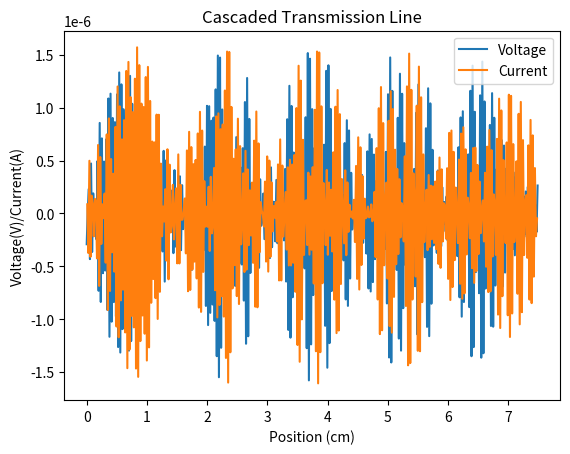
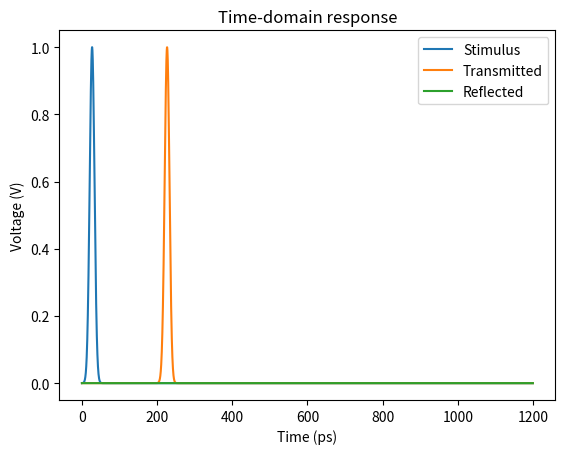
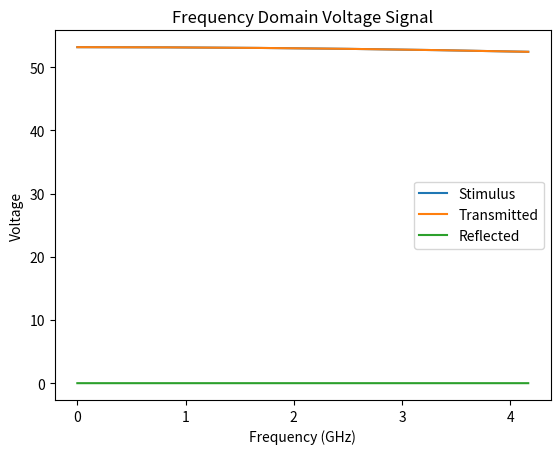
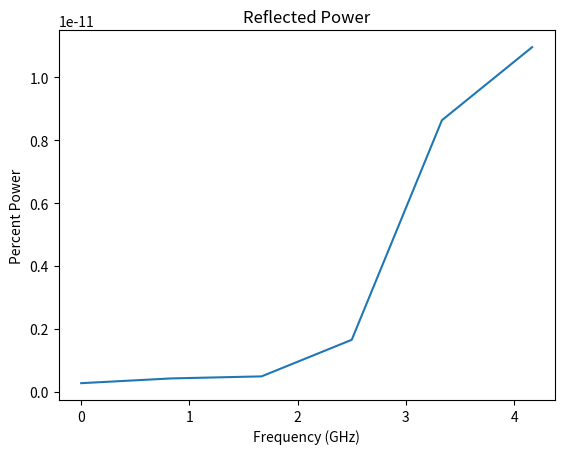
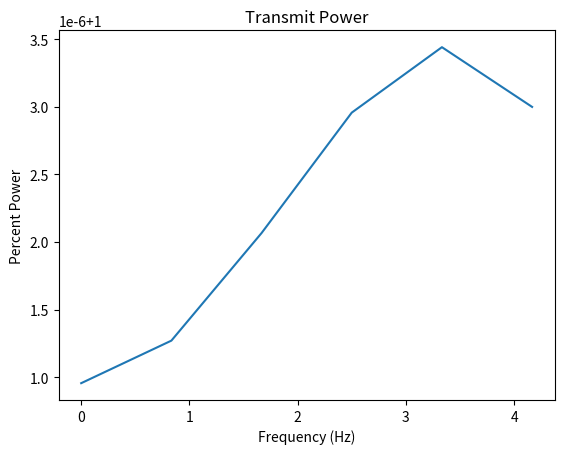
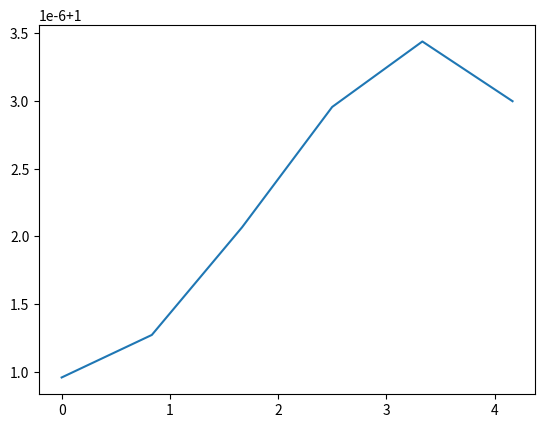
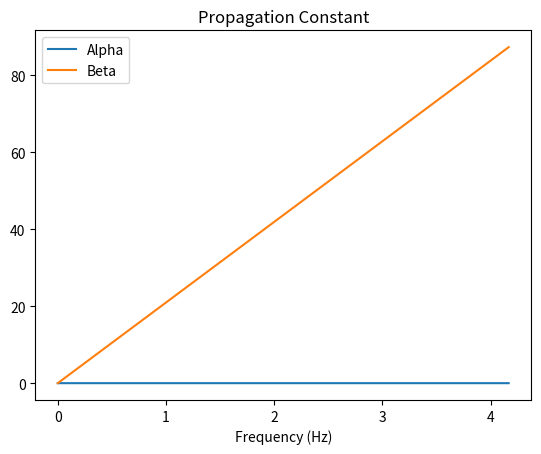
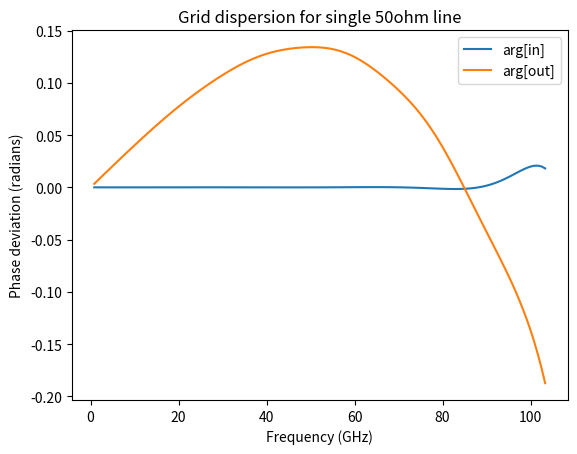

These figures' Python source, in order:
import numpy as np
import matplotlib.pyplot as plt
from numpy import sqrt
from math import ceil
from math import sqrt
from numpy import log

ps = 1E-12
c = 3E8

delta_t = 0.3 * ps  # time step
delta_x = c * delta_t * 2   #cm

# these need to be global in order to extract dispersion
tau = 30 * delta_t  # 30
t0 = 3 * tau


def stimulus(t):
    return np.exp(-((t - t0) / tau) ** 2)


#stimulus_index = 20  # round(num_points / 2)


def calc_i_next(i_prev, v_now, L):
    return i_prev - (delta_t / (L * delta_x)) * (v_now[1:] - v_now[0:-1])


def calc_v_next(v_prev, i_now, v_next_left, v_next_right, C):
    result = v_prev[1:-1] - (delta_t / (C * delta_x)) * (i_now[1:] - i_now[0:-1])
    return np.concatenate((np.array([v_next_left]),
                           result,
                           np.array([v_next_right])))


class TransmissionLine:
    def __init__(self, z0, Er, length_cm):
        self.z0 = z0   # characteristic impedance
        self.vp = c / np.sqrt(Er)  # propagation velocity
        self.L = self.z0 / self.vp  # pul inductance (H/m)
        self.C = 1 / (self.z0 * self.vp)  # cap pul  (F/m)
        # number of spatial steps for this line 
        self.num_dx = ceil(length_cm/delta_x / 100)

        # arrays for FDTD calculation
        self.v_p = np.zeros(self.num_dx)
        self.i_p = np.zeros(self.num_dx - 1)
        self.v_a = np.zeros(self.num_dx)
        self.i_b = np.zeros(self.num_dx - 1)
        self.v_c = np.zeros(self.num_dx)
        self.i_d = np.zeros(self.num_dx - 1)

    def transmitted_voltage_right(self):
        return 1 / 2 * (self.v_p[-2] + (self.i_d[-1] + self.i_b[-1]) / 2 * self.z0)

    def transmitted_voltage_left(self):
        return 1 / 2 * (self.v_p[1] - (self.i_d[0] + self.i_b[0]) / 2 * self.z0)


fast_forward_n = 100  # only plots every n iterations to speed up calculation


class Setup:
    def __init__(self):
        self.tline_chain = []
        self.sftf_source = None

    def config_sftf_measurement(self, stim_length, probe_length, stim_function, num_cycles):
        stim_index = ceil(stim_length / delta_x / 100)
        probe_index = ceil(probe_length / delta_x / 100)
        self.sftf_source = (stim_index, probe_index, stim_function, num_cycles)

    def add_tline_to_chain(self, tline):
        self.tline_chain.append(tline)

    def calc_freq_domain(self,refl_array, plt, stim_array,\
            probe_array1, probe_array2, i_probe,\
            probe_offset, begin_impedance, end_impedance):

        in_fft = np.fft.fft(stim_array)
        probe_fft1 = np.fft.fft(probe_array1)
        probe_fft2 = np.fft.fft(probe_array2)
        refl_fft = np.fft.fft(refl_array)
        i_probe_fft = np.fft.fft(i_probe)

        #indexing
        w_v = np.fft.fftfreq(len(probe_fft1), delta_t) / 1E9
        index_0 = np.argmin(np.abs(w_v))
        index_5 = np.argmin(np.abs(w_v - 5))

        plt.figure(3)
        plt.plot(w_v[index_0:index_5],np.abs(in_fft)[index_0:index_5], label='Stimulus')
        plt.plot(w_v[index_0:index_5],np.abs(probe_fft1)[index_0:index_5],label='Transmitted')
        plt.plot(w_v[index_0:index_5],np.abs(refl_fft)[index_0:index_5],label='Reflected')
        plt.title('Frequency Domain Voltage Signal')
        plt.xlabel('Frequency (GHz)')
        plt.ylabel('Voltage')
        plt.legend()

        plt.figure(4)
        #Calc S11 0 to 5G
        input_voltage = in_fft
        refl_voltage = refl_fft
        s11 = np.abs(refl_voltage / input_voltage)
        p11 = np.abs(s11) **2
        plt.plot(w_v[index_0:index_5], p11[index_0:index_5])
        plt.title("Reflected Power")
        plt.xlabel("Frequency (GHz)")
        plt.ylabel("Percent Power")

        
        #Reflected power
        input_power = sum(abs(in_fft) **2)
        refl_power = sum(abs(refl_fft) **2)
        R_p = (refl_power / input_power)
        print("Reflected power: " + str(R_p))

        plt.figure(5)
        #Calc S21 0 to 5G
        s21 = np.abs((probe_fft1/sqrt(end_impedance) ) / (input_voltage/sqrt(begin_impedance)))
        p21 = np.abs(s21) **2
        plt.plot(w_v[index_0:index_5], p21[index_0:index_5])
        plt.title("Transmit Power")
        plt.xlabel("Frequency (Hz)")
        plt.ylabel("Percent Power")

        plt.figure(6)
        plt.plot(w_v[index_0:index_5], p21[index_0:index_5] + p11[index_0:index_5])

        #Transmitted power
        output_power = sum(abs(probe_fft1) **2)
        T_p = (output_power / end_impedance) / (input_power/begin_impedance)
        print("Transmitted power: " + str(T_p))

        print("Total power: " + str(T_p + R_p))

        #Calc Gamma     -- Adjust reflection to have variable location
        output_voltage2_mag = sum(abs(probe_fft2))

        plt.figure(7)
        gamma = (1/(probe_offset * delta_x) )* (log(probe_fft1/probe_fft2))
        freq = w_v
        normalized_beta = np.imag(gamma[index_0:index_5]) / (2 * np.pi * freq[index_0:index_5])
        plt.plot(w_v[index_0:index_5], np.real(gamma[index_0:index_5]),label="Alpha")
        # plt.plot(w_v[index_0:index_5], normalized_beta, label="Beta/(2 pi f)")
        plt.plot(w_v[index_0:index_5], np.imag(gamma[index_0:index_5]),label="Beta")
        plt.title("Propagation Constant")
        plt.xlabel("Frequency (Hz)")
        plt.legend()

        # grid dispersion
        plt.figure(8)
        freq_Hz = np.flip(np.fft.fftshift(w_v * 1E9))
        freq_GHz = freq_Hz / 1e9
        in_shifted = np.flip(np.fft.fftshift(in_fft))
        out_shifted = np.flip(np.fft.fftshift(probe_fft1))
        use_indices = np.argwhere((abs(in_shifted) > 0.01) * (freq_Hz > 0))
        unwrap_stim_distance = t0 * c
        unwrap_probe_distance = unwrap_stim_distance + 0.8 * 7.5 / 100
        unwrapped_stim = in_shifted * np.exp(1j * 2 * np.pi * freq_Hz * unwrap_stim_distance / c)
        arg_stim = np.unwrap(np.angle(unwrapped_stim[use_indices]))
        unwrapped_response = out_shifted * np.exp(1j * 2 * np.pi * freq_Hz * unwrap_probe_distance / c)
        arg_probe = np.unwrap(np.angle(unwrapped_response[use_indices]))
        # plt.plot(freq_GHz[use_indices], np.real(unwrapped_stim[use_indices]), 'o', label='Real(in)')
        # plt.plot(freq_GHz[use_indices], np.imag(unwrapped_stim[use_indices]), 'o', label='Imag(in)')
        plt.plot(freq_GHz[use_indices], arg_stim, label='arg[in]')
        plt.plot(freq_GHz[use_indices], arg_probe, label='arg[out]')
        plt.ylabel('Phase deviation (radians)')
        plt.xlabel('Frequency (GHz)')
        plt.title('Grid dispersion for single 50ohm line')
        # plt.plot(freq_GHz[use_indices], np.real(unwrapped_response[use_indices]), 'o', label='Imag(out)')
        # plt.plot(freq_GHz[use_indices], np.real(unwrapped_response[use_indices]), 'o', label='Real(out)')

        plt.legend()

        #Calc Characteristic Impedance --V / I_avg
        output_voltage1_mag = sum(abs(probe_fft1))
        z0 = output_voltage1_mag / sum(abs(i_probe_fft)) 
        print("Characteristic Impedance: " + str(z0))


    def run_sim(self):
        # extract SFTF/probe configuration from tuple
        probe_offset = 20 #TODO this was randomly chosen
        num_cycles = self.sftf_source[3]
        stim_function = self.sftf_source[2]
        probe_index = self.sftf_source[1]
        stim_index = self.sftf_source[0]
        total_points = sum(line.num_dx for line in self.tline_chain)
        stim_array = []
        probe_array1 = []
        probe_array2 = []
        i_probe = []
        refl_array = []


        plt.ion()  # Turn on interactive mode
        fig, ax = plt.subplots()
        x = np.array(range(0, total_points)) * delta_x
        line = ax.plot(x, np.zeros(total_points), label='Voltage')
        line2 = ax.plot(x, np.zeros(total_points),label='Current')
        ax.set_xlabel("Position (cm)")
        ax.set_title('Cascaded Transmission Line')
        ax.legend()

        # Update function
        def update_plot(new_x, new_y, new_x2, new_y2):
            ax.cla()  # Clear the current axes
            ax.plot(new_x * 100, new_y, label='Voltage')
            ax.plot(new_x2 * 100, new_y2,label='Current')  # Redraw with updated data
            ax.set_xlabel("Position (cm)")
            ax.set_ylabel("Voltage(V)/Current(A)")
            ax.set_title('Cascaded Transmission Line')
            ax.legend()
            
            # plt.ylim([-0.5, 1.1])
            plt.draw()

        for n in range(0, num_cycles):
            time = n * delta_t

            num_tlines = len(self.tline_chain)
            for idx, line in enumerate(self.tline_chain):

                feed_line = self.tline_chain[idx-1] if idx > 0 else None
                fed_line = self.tline_chain[idx+1] if idx < num_tlines - 1 else None

                # update voltage using central differencing
                if feed_line is None:
                    left_voltage = line.v_p[1]
                else:
                    left_gamma = (line.z0 - feed_line.z0) / (line.z0 + feed_line.z0)
                    from_line_wave = line.transmitted_voltage_left()
                    from_feed_wave = feed_line.transmitted_voltage_right()
                    left_voltage = ((1 + left_gamma) * from_feed_wave + (1 - left_gamma) * from_line_wave)

                if fed_line is None:
                    right_voltage = line.v_p[-2]
                else:
                    from_line_wave = line.transmitted_voltage_right()
                    from_fed_wave = fed_line.transmitted_voltage_left()
                    right_gamma = (fed_line.z0 - line.z0) / (fed_line.z0 + line.z0)
                    right_voltage = ((1 + right_gamma) * from_line_wave + (1 - right_gamma) * from_fed_wave)

                line.v_c = calc_v_next(line.v_a, line.i_b, left_voltage, right_voltage, line.C)

                if idx == 0:
                    # add SF/TF stimulus source
                    line.v_c[stim_index + 1] += stim_function(time) / 2
                    line.i_b[stim_index] += stim_function(time - delta_t / 2) / line.z0 / 2

                # update i from central differencing
                line.i_d = calc_i_next(line.i_b, line.v_c, line.L)

                # store last 3 voltages and currents for central differencing and absorbing BCs
                line.v_p = line.v_a.copy()
                line.v_a = line.v_c.copy()
                line.i_p = line.i_b.copy()
                line.i_b = line.i_d.copy()

            combined_voltage = np.concatenate(
                tuple(line.v_c for line in self.tline_chain)
            )
            combined_current_norm = np.concatenate(
                tuple(line.i_d * line.z0 for line in self.tline_chain)
            )
            combined_current = np.concatenate(
                tuple(line.i_d  for line in self.tline_chain)
            )
            combined_current_prev = np.concatenate(
                tuple(line.i_p  for line in self.tline_chain)
            )
            current_x = np.concatenate(
                tuple((np.arange(0, line.num_dx-1) + line.num_dx * idx) * delta_x + delta_x/2 for idx, line in enumerate(self.tline_chain))
            )
            stim_array.append(stim_function(time))
            refl_array.append(combined_voltage[stim_index - 2])
            probe_array1.append(combined_voltage[probe_index])
            probe_array2.append(combined_voltage[probe_index + probe_offset])

            #Current averaging probe
            i_avg = (combined_current[probe_index + 1] +\
                    combined_current_prev[probe_index+1] +\
                    combined_current_prev[probe_index] + \
                    combined_current[probe_index]) * 0.25
            i_probe.append(i_avg)

            if n % fast_forward_n == 0:
                update_plot(delta_x * np.array(range(0, total_points)), combined_voltage, current_x, combined_current_norm)
                plt.pause(0.01)
                print(time)

        plt.figure(2)
        time_plot = np.arange(0, num_cycles) * delta_t / ps
        plt.plot(time_plot, stim_array, time_plot, probe_array1, time_plot, refl_array)
        plt.legend(['Stimulus', 'Transmitted', 'Reflected'])
        plt.xlabel('Time (ps)')
        plt.ylabel('Voltage (V)')
        plt.title('Time-domain response')
 
        self.calc_freq_domain(refl_array, plt,stim_array,\
                probe_array1, probe_array2, i_probe,\
                probe_offset, self.tline_chain[0].z0, \
                self.tline_chain[-1].z0)
        plt.show(block=True)


def main():
    num_cycles = 4000
    
    z0_1 = 50
    z0_2 = 100
    z0_3 = 50
    length1_cm = 7.5
    length2_cm = 7.5 
    length3_cm = 7.5

    tline1 = TransmissionLine(z0_1, 1, length1_cm)
    tline2 = TransmissionLine(z0_2, 1, length2_cm)
    tline3 = TransmissionLine(z0_3, 1, length3_cm)

    setup = Setup()

    stimulus_start_cm = 0.1 * length1_cm 
    probe_pos_cm = length1_cm + length2_cm + 0.9 * length3_cm
    #probe_pos_cm = length1_cm + 0.5 * length2_cm 
    probe_pos_cm = 0.9 * length1_cm
    setup.add_tline_to_chain(tline1)
    # setup.add_tline_to_chain(tline2)
    # setup.add_tline_to_chain(tline3)
    setup.config_sftf_measurement(stimulus_start_cm, probe_pos_cm, stimulus, num_cycles)
    setup.run_sim()

main()

